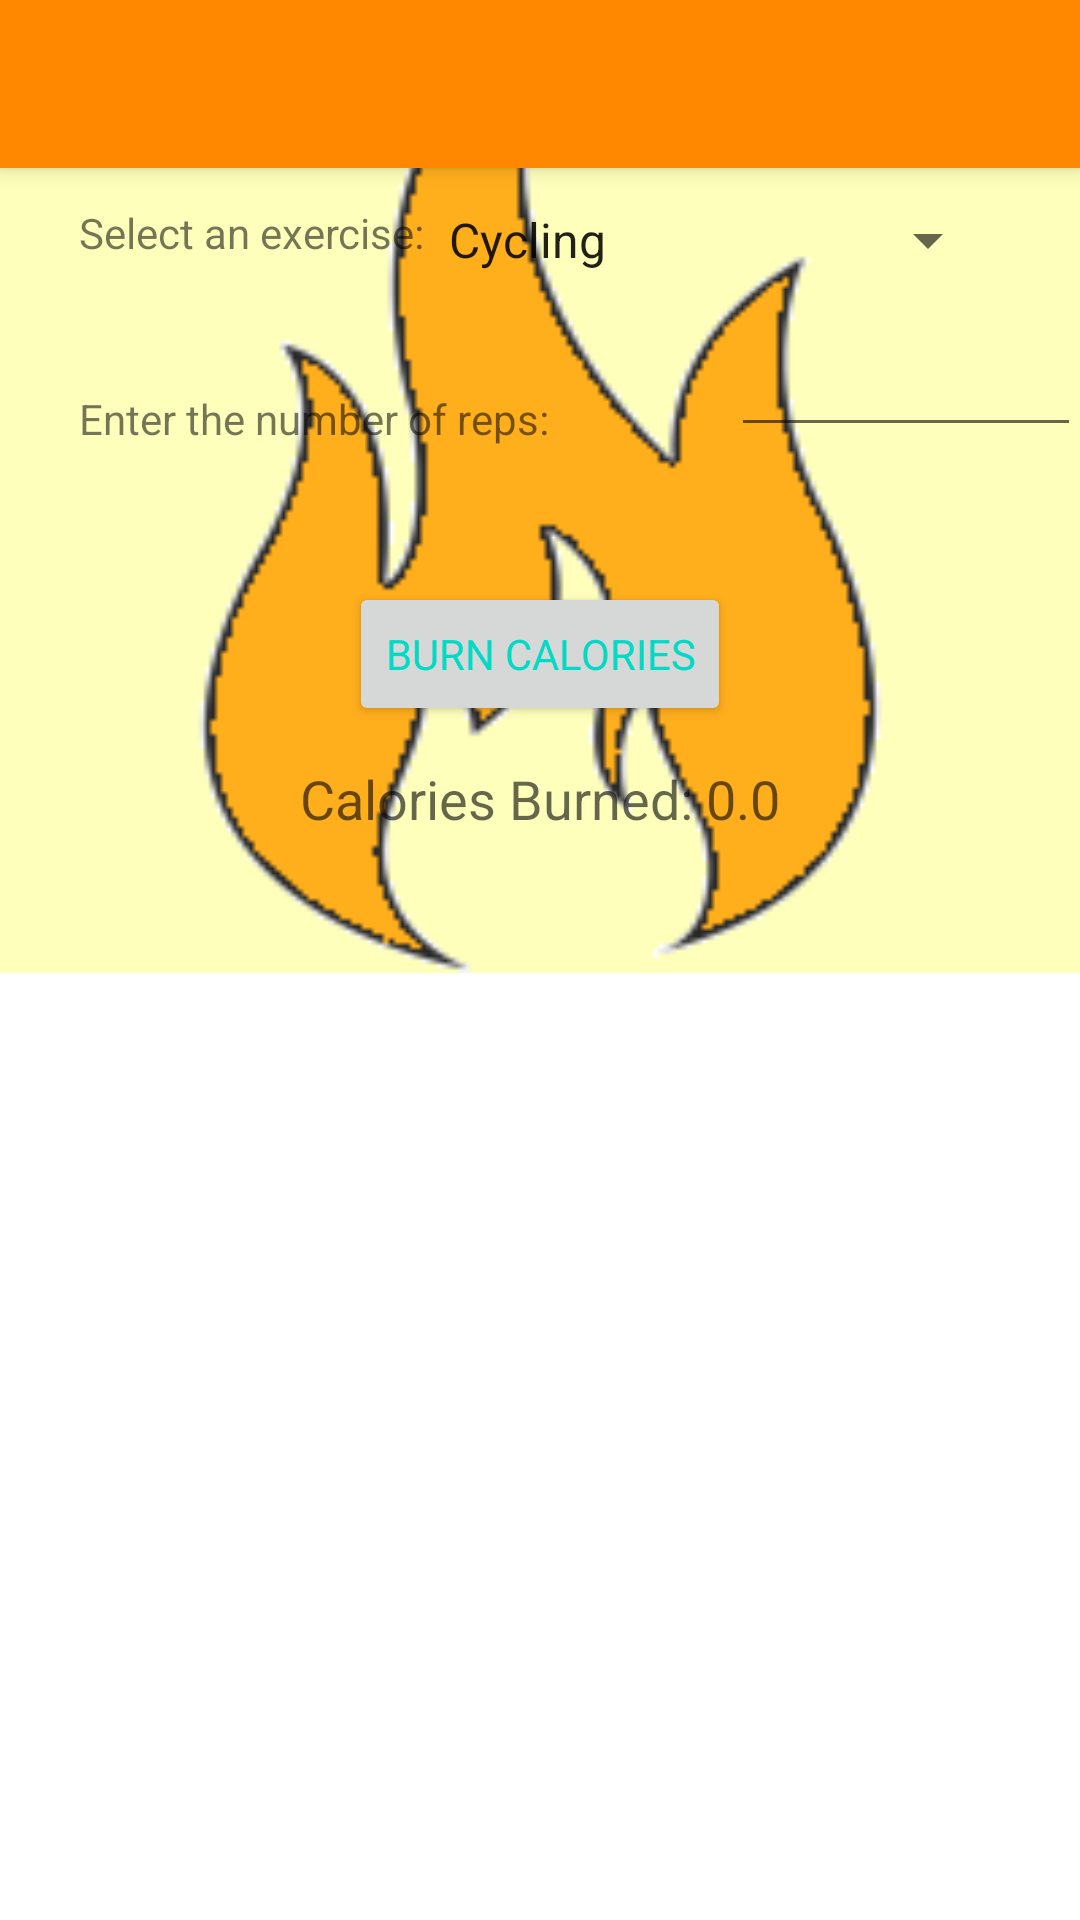

Android layout source for this screen:
<!-- AndroidManifest.xml: activity theme AppTheme.NoActionBar -->
<!-- res/layout/activity_main.xml -->
<?xml version="1.0" encoding="utf-8"?>
<android.support.design.widget.CoordinatorLayout xmlns:android="http://schemas.android.com/apk/res/android"
    xmlns:app="http://schemas.android.com/apk/res-auto"
    xmlns:tools="http://schemas.android.com/tools"
    android:layout_width="match_parent"
    android:layout_height="match_parent"
    android:fitsSystemWindows="true"
    tools:context="cs160.crunchtime.MainActivity">

    <android.support.design.widget.AppBarLayout
        android:layout_width="match_parent"
        android:layout_height="wrap_content"
        android:theme="@style/AppTheme.AppBarOverlay">

        <android.support.v7.widget.Toolbar
            android:id="@+id/toolbar"
            android:layout_width="match_parent"
            android:layout_height="wrap_content"
            android:background="@android:color/holo_orange_dark"
            android:theme="@android:style/Animation.InputMethod"
            app:popupTheme="?android:attr/textSelectHandleRight" />

    </android.support.design.widget.AppBarLayout>

    <include layout="@layout/content_main" />

</android.support.design.widget.CoordinatorLayout>
<!-- res/layout/content_main.xml (included above) -->
<?xml version="1.0" encoding="utf-8"?>
<ScrollView xmlns:android="http://schemas.android.com/apk/res/android"
    android:layout_width="match_parent"
    android:layout_height="match_parent" >

    <RelativeLayout xmlns:android="http://schemas.android.com/apk/res/android"
        xmlns:app="http://schemas.android.com/apk/res-auto"
        xmlns:tools="http://schemas.android.com/tools"
        android:layout_width="match_parent"
        android:layout_height="match_parent"
        android:background="@drawable/flames"
        android:paddingBottom="@dimen/activity_vertical_margin"
        android:paddingLeft="@dimen/activity_horizontal_margin"
        android:paddingRight="@dimen/activity_horizontal_margin"
        android:paddingTop="@dimen/activity_vertical_margin"
        tools:context="cs160.crunchtime.MainActivity"
        tools:showIn="@layout/activity_main">

        <TextView
            android:layout_width="wrap_content"
            android:layout_height="wrap_content"
            android:text="@string/message"
            android:id="@+id/message"
            android:textColor="@color/colorPrimaryDark"
            android:layout_alignParentTop="true"
            android:layout_centerHorizontal="true" />


        <Button
            android:layout_width="wrap_content"
            android:layout_height="wrap_content"
            android:text="@string/burn_calories"
            android:id="@+id/button"
            android:textColor="@color/colorAccent"
            android:fontFamily="sans-serif"
            android:onClick="onClickConvertToCalories"
            android:layout_below="@+id/duration"
            android:layout_centerHorizontal="true"
            android:layout_marginTop="45dp" />

        <Spinner
            android:layout_width="wrap_content"
            android:layout_height="wrap_content"
            android:id="@+id/exerciseSpinner"
            android:entries="@array/exercises"
            android:layout_alignTop="@+id/selectExercise"
            android:layout_alignEnd="@+id/message"
            android:layout_toEndOf="@+id/selectExercise" />

        <TextView
            android:layout_width="wrap_content"
            android:layout_height="wrap_content"
            android:textAppearance="?android:attr/textAppearanceMedium"
            android:text="@string/calories_burned"
            android:id="@+id/caloriesBurned"
            android:layout_below="@+id/button"
            android:layout_centerHorizontal="true"
            android:layout_marginTop="12dp" />

        <TextView
            android:layout_width="wrap_content"
            android:layout_height="wrap_content"
            android:text="@string/select_an_exercise"
            android:id="@+id/selectExercise"
            android:layout_below="@+id/message"
            android:layout_alignStart="@+id/message"
            android:layout_marginTop="49dp" />

        <EditText
            android:layout_width="wrap_content"
            android:layout_height="wrap_content"
            android:inputType="number"
            android:ems="10"
            android:id="@+id/duration"
            android:layout_alignBottom="@+id/enterDuration"
            android:layout_toEndOf="@+id/button" />

        <TextView
            android:layout_width="wrap_content"
            android:layout_height="wrap_content"
            android:text="@string/enter_duration"
            android:id="@+id/enterDuration"
            android:layout_marginTop="38dp"
            android:layout_below="@+id/exerciseSpinner"
            android:layout_alignStart="@+id/selectExercise" />

        <TextView
            android:layout_width="wrap_content"
            android:layout_height="wrap_content"
            android:text=""
            android:id="@+id/listedConversions"
            android:layout_marginTop="27dp"
            android:layout_below="@+id/caloriesBurned"
            android:layout_centerHorizontal="true" />
    </RelativeLayout>
</ScrollView>
<!-- resources referenced by this layout -->
<resources>
  <string-array name="exercises">
          <item>Cycling</item>
          <item>Jogging</item>
          <item>Jumping Jacks</item>
          <item>Leg-Lifts</item>
          <item>Planks</item>
          <item>Pullups</item>
          <item>Pushups</item>
          <item>Situps</item>
          <item>Squats</item>
          <item>Stair-Climbing</item>
          <item>Swimming</item>
          <item>Walking</item>
      </string-array>
  <!-- drawable flames: png bitmap (drawable, 10408 bytes) -->
  <string name="burn_calories">Burn Calories</string>
  <string name="calories_burned">Calories Burned: 0.0</string>
  <string name="enter_duration">Enter the number of reps:</string>
  <string name="message">Calculate how many calories you\'ve burned below</string>
  <string name="select_an_exercise">Select an exercise:</string>
  <style name="AppTheme.AppBarOverlay" parent="ThemeOverlay.AppCompat.Dark.ActionBar" />
  <style name="AppTheme.NoActionBar">
          <item name="windowActionBar">false</item>
          <item name="windowNoTitle">true</item>
      </style>
  <!-- not gathered from this repository: default colours our renderer supplied (Android Studio template values) -->
  <color name="colorPrimaryDark">#FF3700B3</color>
  <color name="colorAccent">#FF03DAC5</color>
</resources>
